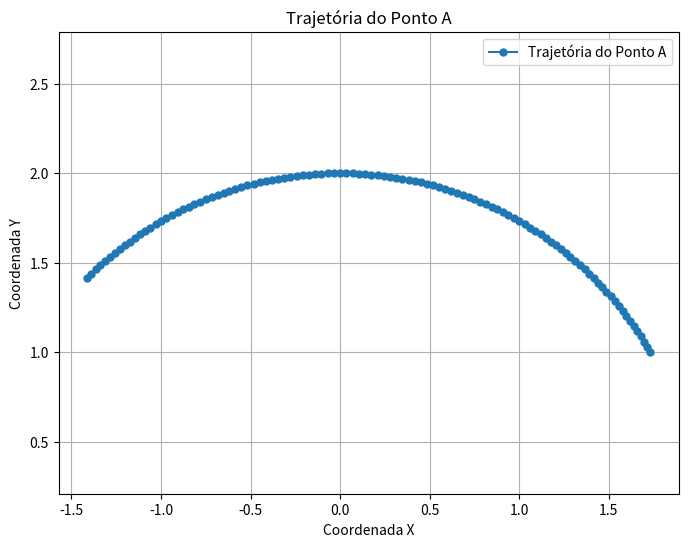

Source code (Python):
import numpy as np
import matplotlib.pyplot as plt

# Valores iniciais
comprimento_braco = 2.0  # Comprimento do braço
angulos = np.radians(np.arange(30, 136))  # Variação de ângulos de 30° a 135° em radianos

# Calcular as coordenadas x e y para o ponto A
x = comprimento_braco * np.cos(angulos)
y = comprimento_braco * np.sin(angulos)

# Plotar a trajetória do ponto A
plt.figure(figsize=(8, 6))
plt.plot(x, y, label='Trajetória do Ponto A', marker='o', markersize=5)
plt.title('Trajetória do Ponto A')
plt.xlabel('Coordenada X')
plt.ylabel('Coordenada Y')
plt.grid(True)
plt.legend()
plt.axis('equal')  # Para manter a proporção igual nos eixos x e y
plt.show()
